Labelled photos from "Surface_Bridge_crack_detection", an image-classification folder in Aman-Kr-Gupta/Surface_Bridge_crack_detection. The possible labels are: negative, positive.

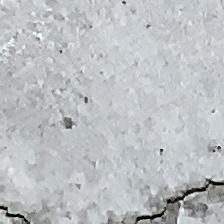
Label: positive

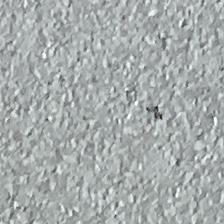
Label: negative

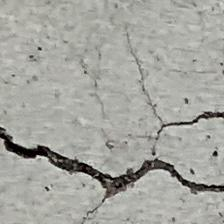
Label: positive

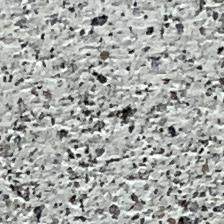
Label: negative

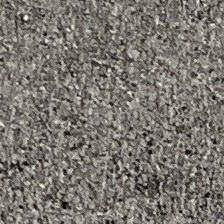
Label: negative

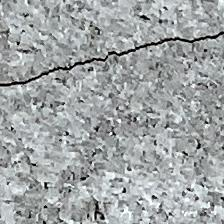
Label: positive
